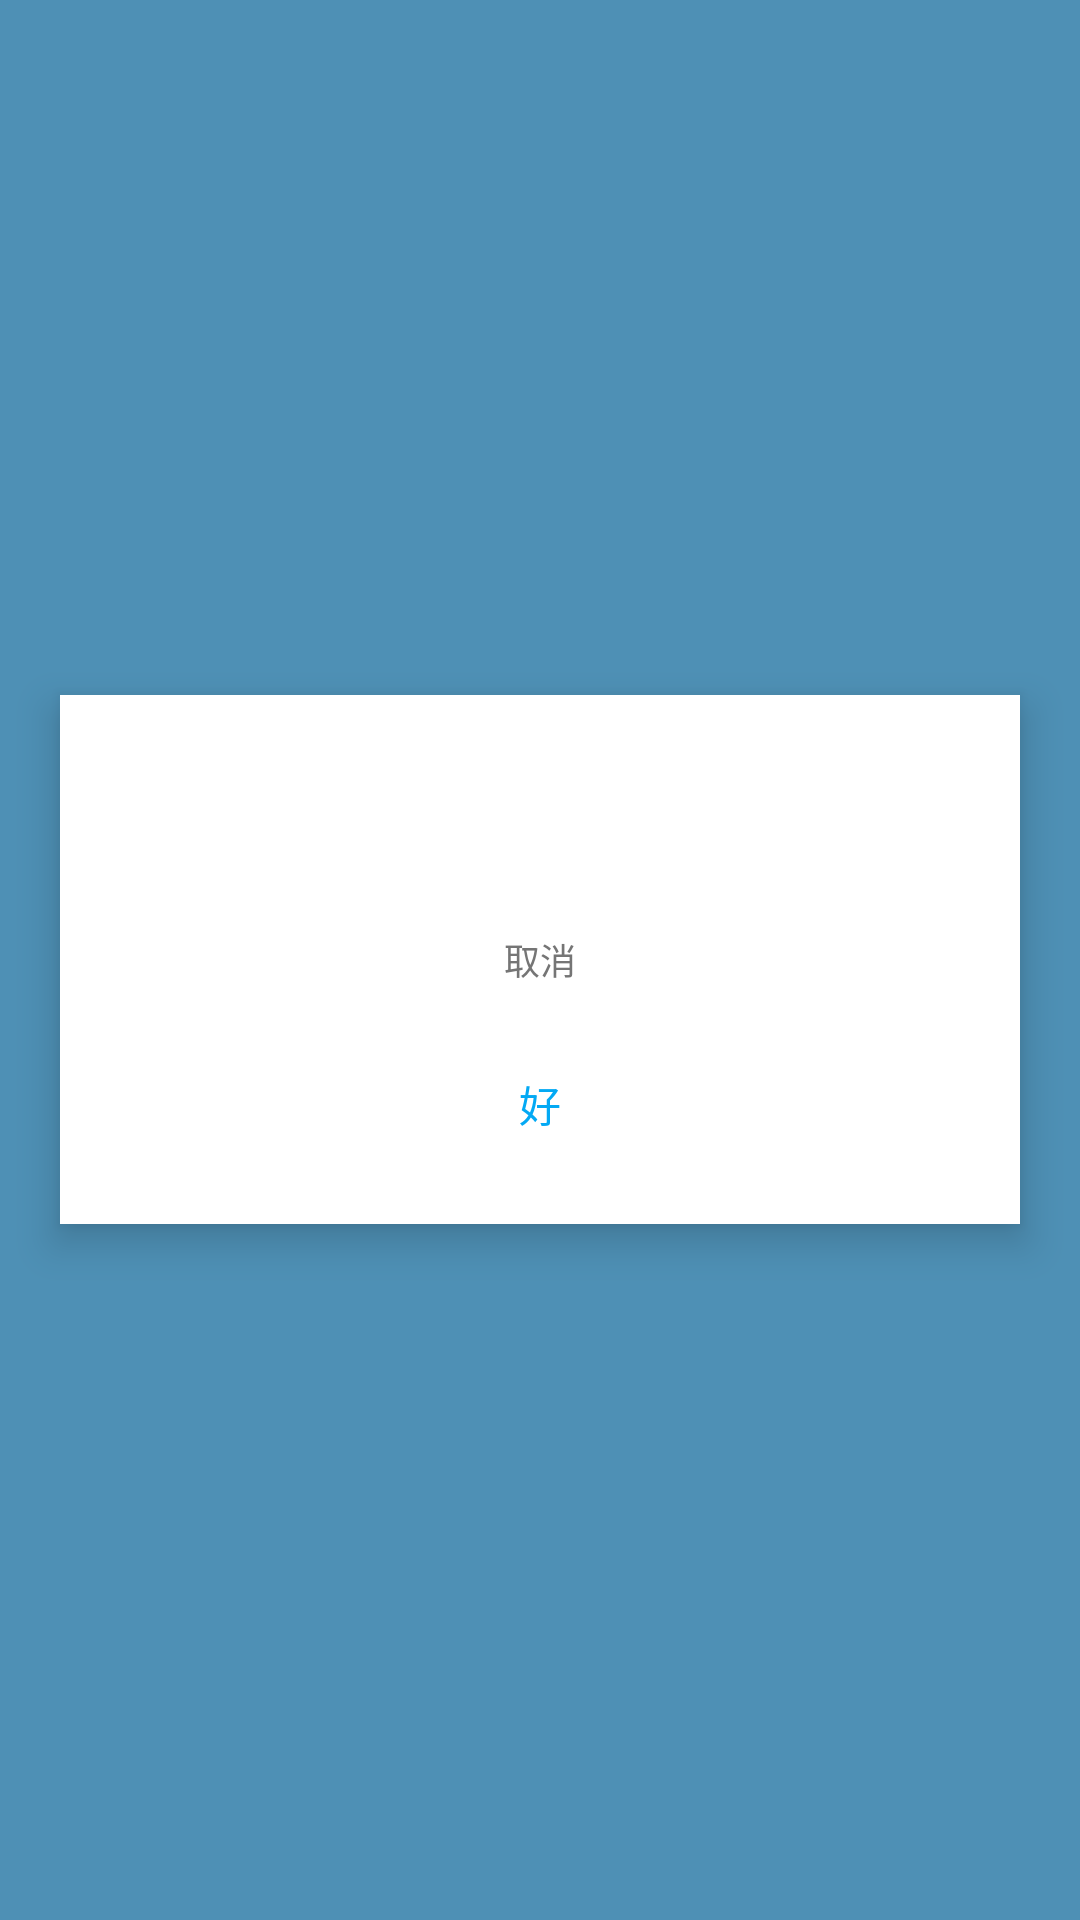

Here is an Android app screen rendered from its layout file. Give the layout XML and the strings, colors and styles it references.
<!-- AndroidManifest.xml: application theme AppTheme -->
<!-- res/layout/confirm.xml -->
<?xml version="1.0" encoding="utf-8"?>
<LinearLayout xmlns:android="http://schemas.android.com/apk/res/android"
    android:layout_width="match_parent"
    android:layout_height="match_parent"
    android:background="#80999999"
    android:gravity="center"
    android:orientation="vertical"
    android:visibility="visible">

    <LinearLayout
        android:id="@+id/confirmPage"
        android:layout_width="match_parent"
        android:layout_height="wrap_content"
        android:layout_gravity="center"
        android:layout_margin="20dp"
        android:background="@color/white"
        android:elevation="8dp"
        android:gravity="center"
        android:orientation="vertical"
        android:padding="16dp"
        android:visibility="visible">

        <TextView
            android:id="@+id/confirmText"
            android:layout_width="match_parent"
            android:layout_height="wrap_content"
            android:layout_marginBottom="24dp"
            android:gravity="center"
            android:textColor="@color/gray"
            android:textSize="18sp" />

        <CheckBox
            android:id="@+id/checkBox"
            android:layout_width="wrap_content"
            android:layout_height="wrap_content"
            android:checked="true"
            android:text="@string/multdowmload"
            android:visibility="gone" />

        <Button
            android:id="@+id/confirmCancel"
            android:layout_width="match_parent"
            android:layout_height="wrap_content"
            android:background="@drawable/textbtn"
            android:text="@string/cancel"
            android:textColor="@color/gray"
            android:textSize="12sp" />

        <Button
            android:id="@+id/confirmOK"
            android:layout_width="match_parent"
            android:layout_height="wrap_content"
            android:background="@drawable/textbtn"
            android:text="@string/ok"
            android:textColor="@color/blue" />

    </LinearLayout>

</LinearLayout>
<!-- resources referenced by this layout -->
<resources>
  <color name="blue">#03a9f4</color>
  <color name="gray">#757575</color>
  <color name="white">#ffffff</color>
  <!-- drawable textbtn (drawable) -->
  <?xml version="1.0" encoding="utf-8"?>
  <selector xmlns:android="http://schemas.android.com/apk/res/android">
      <item android:state_pressed="true">
          <shape>
              <solid android:color="#999999" />
          </shape>
      </item>
      <item>
          <shape>
              <solid android:color="#00000000" />
          </shape>
      </item>
  </selector>
  <string name="cancel">取消</string>
  <string name="multdowmload">多线程下载</string>
  <string name="ok">好</string>
  <style name="AppTheme" parent="Theme.AppCompat.Light.NoActionBar">
          
          <item name="android:navigationBarColor">@color/bgr</item>
          <item name="android:statusBarColor">@color/bgr</item>
          <item name="android:windowBackground">@color/bgr</item>
  
          <item name="colorPrimary">@color/colorPrimary</item>
          <item name="colorPrimaryDark">@color/colorPrimaryDark</item>
          <item name="colorAccent">@color/colorAccent</item>
  
          <item name="lightText">@color/gray</item>
          <item name="iconColor">@color/blue</item>
          <item name="pageBgr">@color/white</item>
  
      </style>
  <color name="bgr">#0288d1</color>
  <color name="colorPrimary">#3F51B5</color>
  <color name="colorPrimaryDark">#303F9F</color>
  <color name="colorAccent">#80CDFF</color>
</resources>
